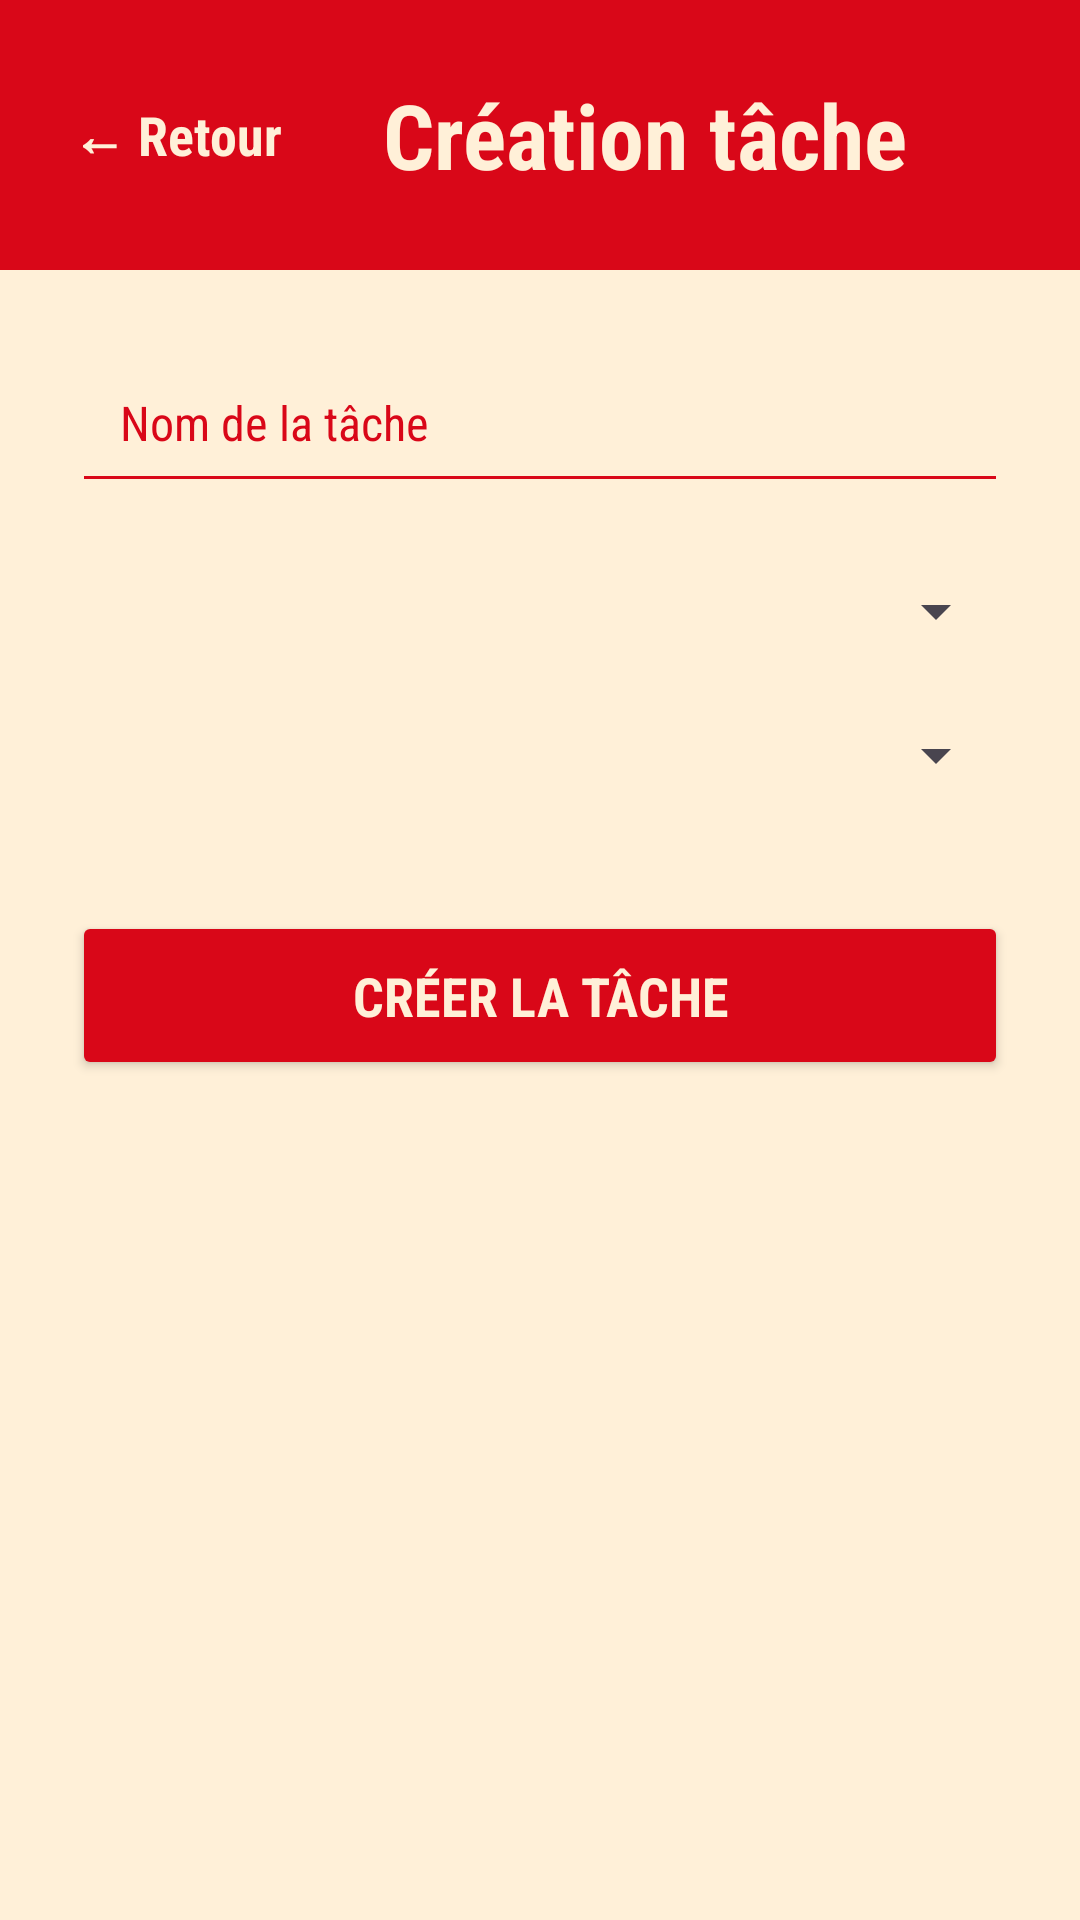

Here is an Android app screen rendered from its layout file. Give the layout XML and the strings, colors and styles it references.
<!-- AndroidManifest.xml: application theme Theme.HACCP -->
<!-- res/layout/activity_creation_tache.xml -->
<?xml version="1.0" encoding="utf-8"?>
<ScrollView xmlns:android="http://schemas.android.com/apk/res/android"
    android:layout_width="match_parent"
    android:layout_height="match_parent"
    android:background="#FFF0D8">

    <LinearLayout
        android:layout_width="match_parent"
        android:layout_height="wrap_content"
        android:orientation="vertical">

        <LinearLayout
            android:layout_width="match_parent"
            android:layout_height="90dp"
            android:background="#D90718"
            android:gravity="center_vertical"
            android:paddingStart="24dp"
            android:paddingEnd="24dp">

            <TextView
                android:id="@+id/textRetour"
                android:layout_width="wrap_content"
                android:layout_height="wrap_content"
                android:text="← Retour"
                android:textSize="18sp"
                android:textStyle="bold"
                android:textColor="#FFF0D8"
                android:fontFamily="sans-serif-condensed" />

            <TextView
                android:id="@+id/textTitreCreationTache"
                android:layout_width="0dp"
                android:layout_height="wrap_content"
                android:layout_weight="1"
                android:gravity="center"
                android:text="Création tâche"
                android:textSize="30sp"
                android:textStyle="bold"
                android:textColor="#FFF0D8"
                android:fontFamily="sans-serif-condensed" />

        </LinearLayout>

        <LinearLayout
            android:layout_width="match_parent"
            android:layout_height="wrap_content"
            android:orientation="vertical"
            android:padding="24dp">

            <EditText
                android:id="@+id/editNomTache"
                android:layout_width="match_parent"
                android:layout_height="wrap_content"
                android:hint="Nom de la tâche"
                android:textColor="#D90718"
                android:textColorHint="#D90718"
                android:textSize="16sp"
                android:fontFamily="sans-serif-condensed"
                android:inputType="text"
                android:padding="16dp"
                android:backgroundTint="#D90718"
                android:layout_marginBottom="24dp" />

            <Spinner
                android:id="@+id/spinnerFrequenceTache"
                android:layout_width="match_parent"
                android:layout_height="wrap_content"
                android:layout_marginBottom="24dp" />

            <Spinner
                android:id="@+id/spinnerTypeTache"
                android:layout_width="match_parent"
                android:layout_height="wrap_content"
                android:layout_marginBottom="40dp" />

            <Button
                android:id="@+id/btnCreerTache"
                android:layout_width="match_parent"
                android:layout_height="wrap_content"
                android:text="Créer la tâche"
                android:textColor="#FFF0D8"
                android:textSize="18sp"
                android:textStyle="bold"
                android:fontFamily="sans-serif-condensed"
                android:backgroundTint="#D90718"
                android:padding="16dp" />

        </LinearLayout>

    </LinearLayout>

</ScrollView>
<!-- resources referenced by this layout -->
<resources>
  <style name="Theme.HACCP" parent="Base.Theme.HACCP" />
  <style name="Base.Theme.HACCP" parent="Theme.Material3.DayNight.NoActionBar">
          <item name="android:statusBarColor">#D90718</item>
          
          
      </style>
</resources>
